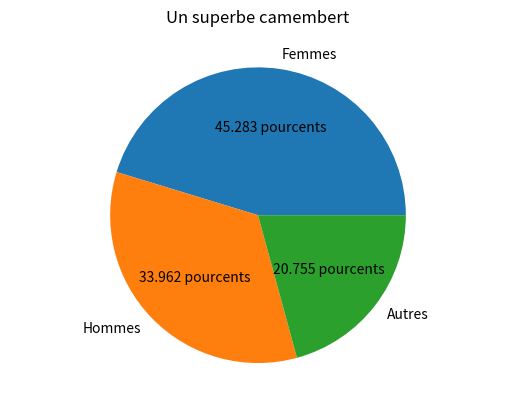

Source code (Python):
import matplotlib.pyplot as plt
import seaborn as sns

# crée un unique graphe dans la fenêtre
un_graphe = plt.subplot()

# le repère devient orthonormée
un_graphe.axis("equal")

# 
un_graphe.pie([24, 18, 11],
            labels = ["Femmes", "Hommes", "Autres"],
            autopct="%1.3f pourcents")          # le "%" sera remplacé par les valeurs respectives des pourcentages

# ajoute un titre au graphe
plt.title("Un superbe camembert")

plt.show()